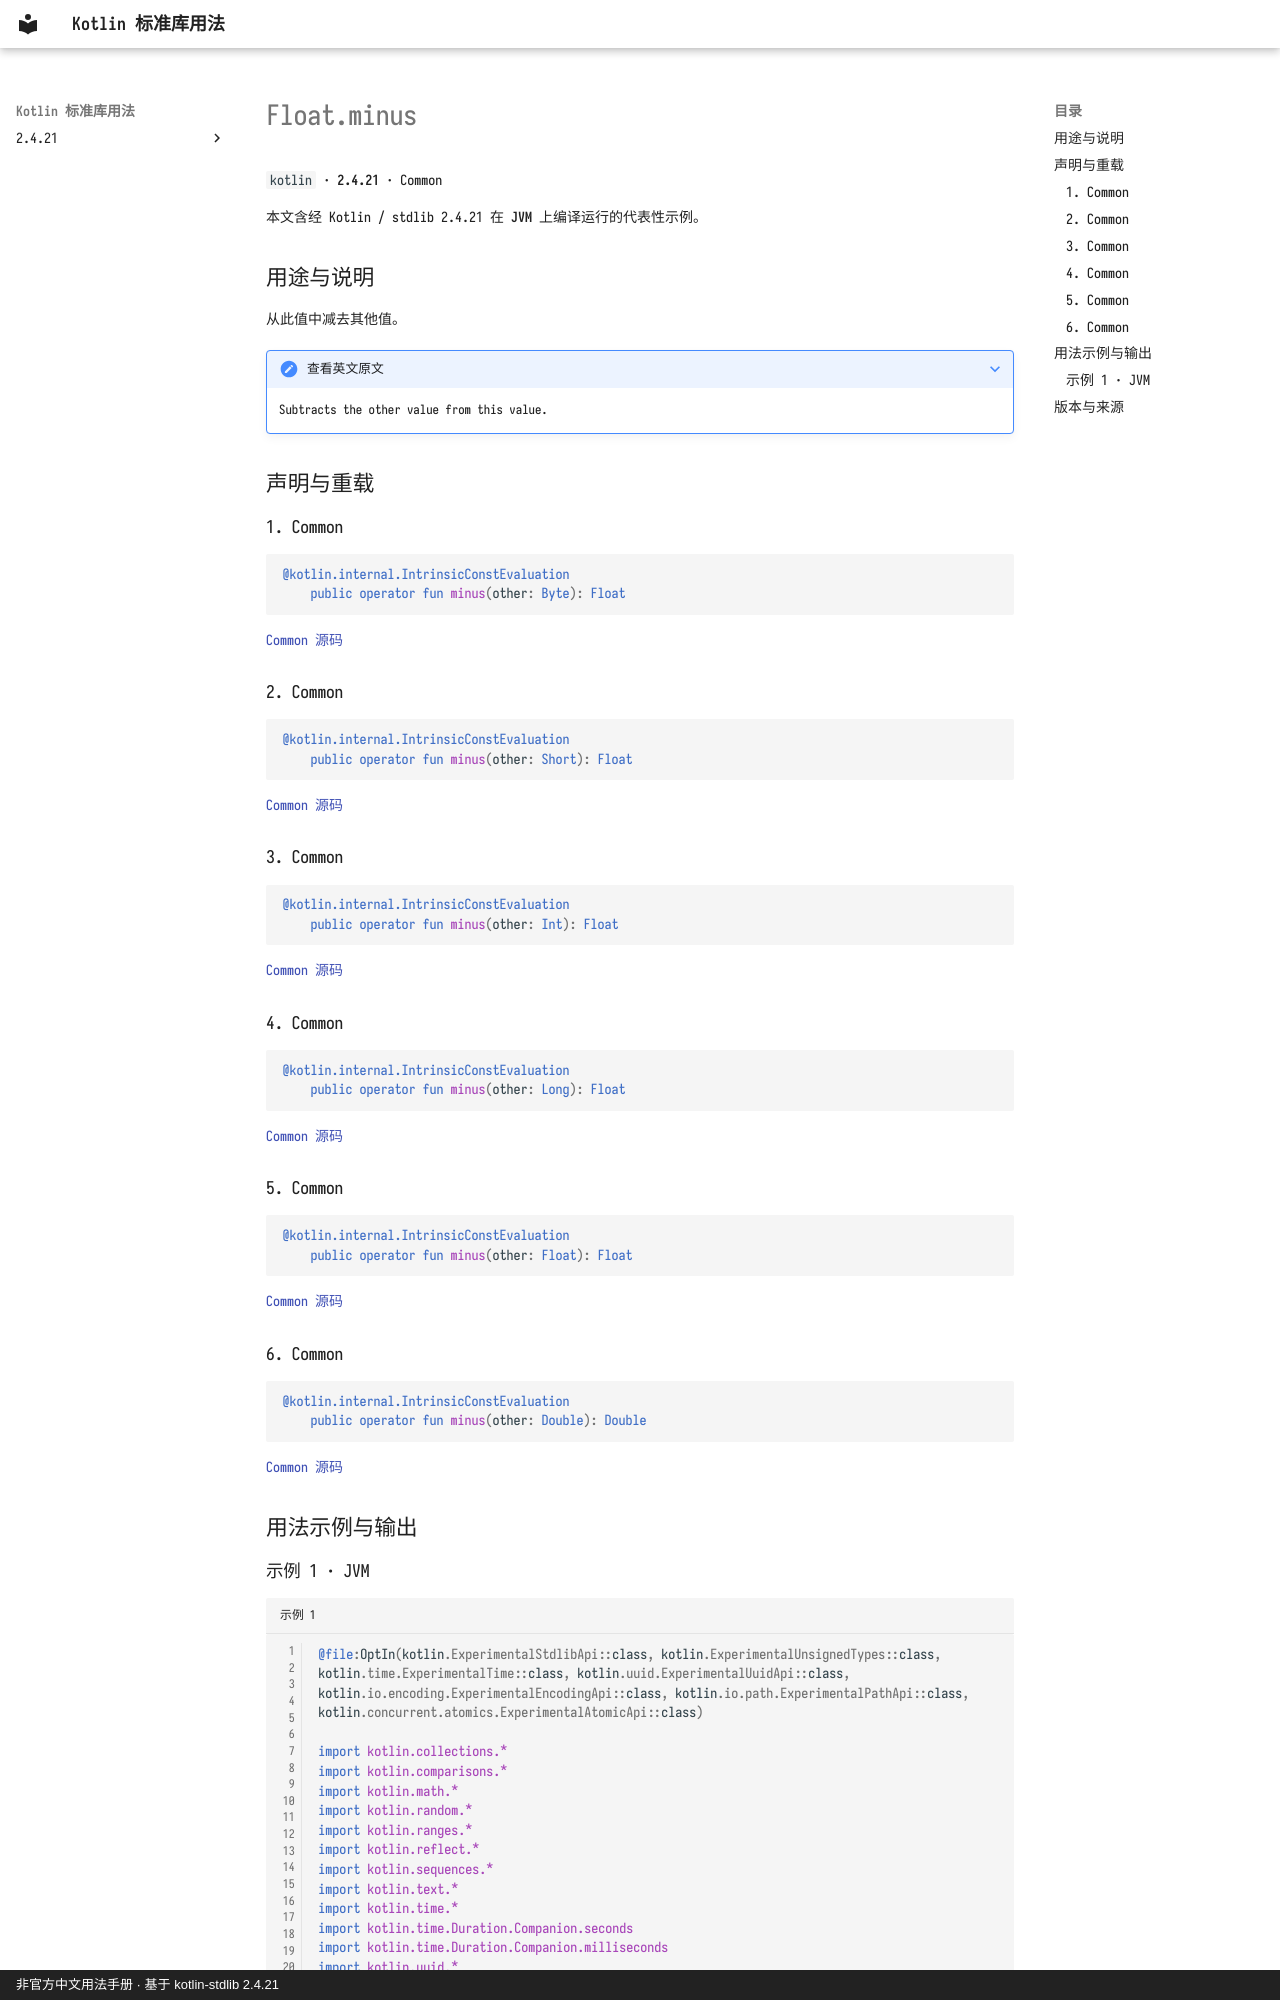

repository: oooooooko/kotlin-stdlib-docs · page: zh/api/kotlin/float-minus--6a816ca0/index.html · generator: mkdocs · copyright: 非官方中文用法手册 · 基于 kotlin-stdlib 2.4.21

# Float.minus

`kotlin` · **2.4.21** · Common

本文含经 Kotlin / stdlib 2.4.21 在 **JVM** 上编译运行的代表性示例。

## 用途与说明

从此值中减去其他值。

??? note "查看英文原文"

    Subtracts the other value from this value.

## 声明与重载

### 1. Common

```kotlin
@kotlin.internal.IntrinsicConstEvaluation
    public operator fun minus(other: Byte): Float
```

[Common 源码](https://github.com/JetBrains/kotlin/blob/v2.4.21/libraries/stdlib/src/kotlin/Primitives.kt#L1694)

### 2. Common

```kotlin
@kotlin.internal.IntrinsicConstEvaluation
    public operator fun minus(other: Short): Float
```

[Common 源码](https://github.com/JetBrains/kotlin/blob/v2.4.21/libraries/stdlib/src/kotlin/Primitives.kt#L1698)

### 3. Common

```kotlin
@kotlin.internal.IntrinsicConstEvaluation
    public operator fun minus(other: Int): Float
```

[Common 源码](https://github.com/JetBrains/kotlin/blob/v2.4.21/libraries/stdlib/src/kotlin/Primitives.kt#L1702)

### 4. Common

```kotlin
@kotlin.internal.IntrinsicConstEvaluation
    public operator fun minus(other: Long): Float
```

[Common 源码](https://github.com/JetBrains/kotlin/blob/v2.4.21/libraries/stdlib/src/kotlin/Primitives.kt#L1706)

### 5. Common

```kotlin
@kotlin.internal.IntrinsicConstEvaluation
    public operator fun minus(other: Float): Float
```

[Common 源码](https://github.com/JetBrains/kotlin/blob/v2.4.21/libraries/stdlib/src/kotlin/Primitives.kt#L1710)

### 6. Common

```kotlin
@kotlin.internal.IntrinsicConstEvaluation
    public operator fun minus(other: Double): Double
```

[Common 源码](https://github.com/JetBrains/kotlin/blob/v2.4.21/libraries/stdlib/src/kotlin/Primitives.kt#L1714)

## 用法示例与输出
